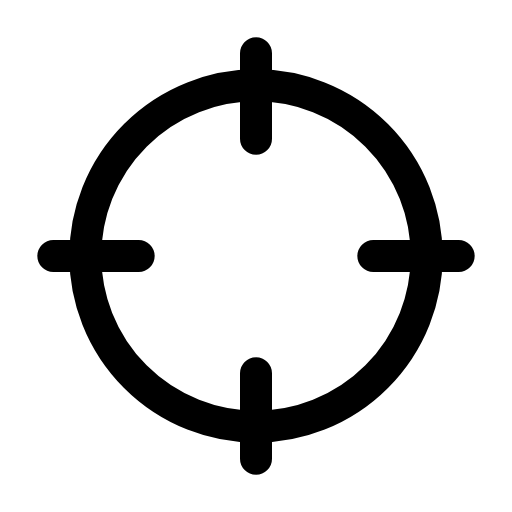
t = 0.00 s
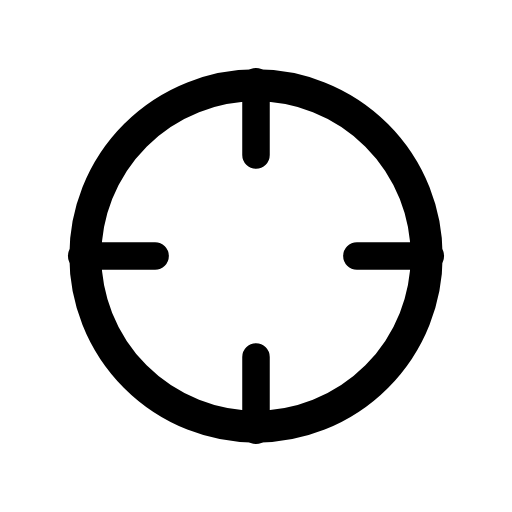
t = 0.16 s
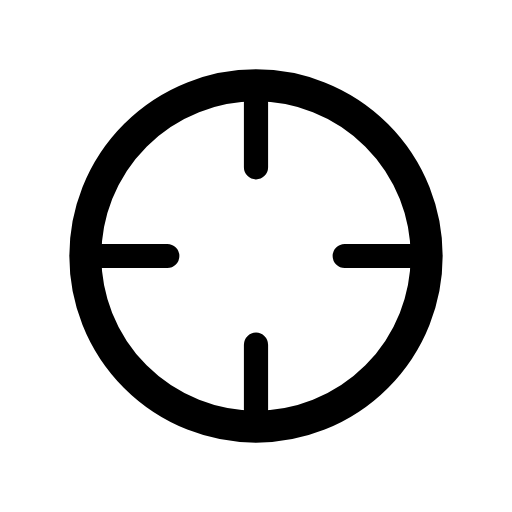
t = 0.24 s
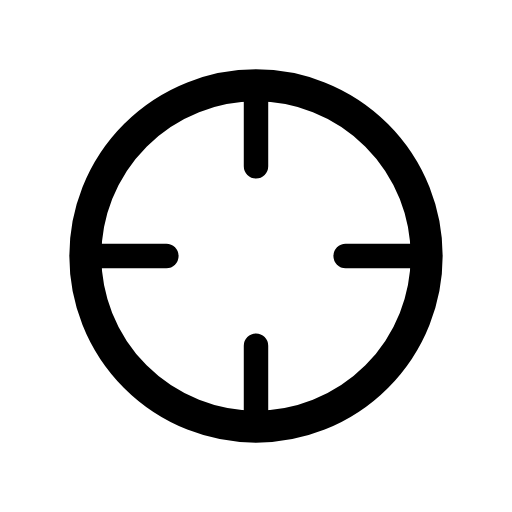
t = 0.38 s
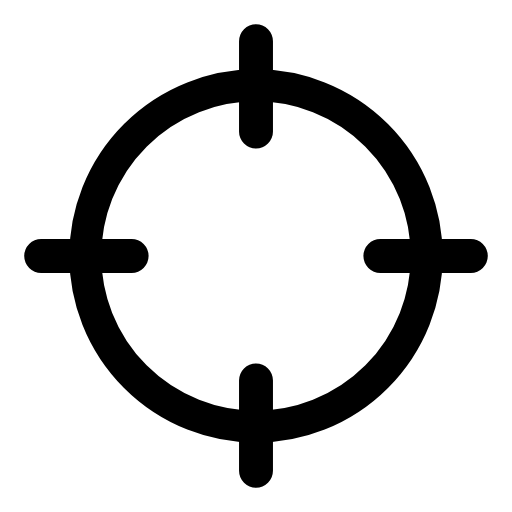
t = 0.56 s
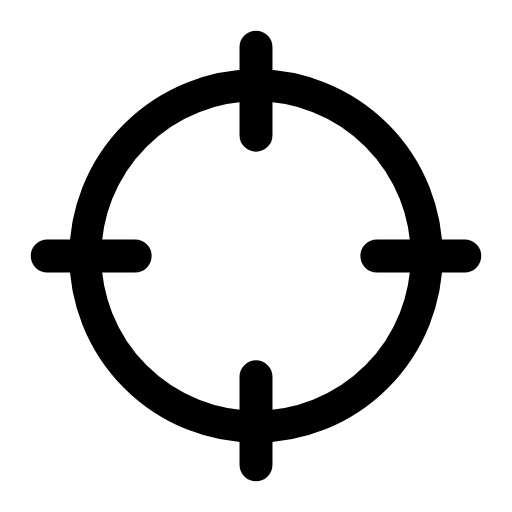
t = 0.68 s

The animated SVG that drew these frames (rendered in a browser with its animation timeline set to each time). Animation: 1 CSS @keyframes rule; one cycle of 0.80 s, repeats indefinitely.

<svg xmlns="http://www.w3.org/2000/svg" viewBox="0 0 24 24" width="24" height="24" class="rd-a-crosshair" data-rd-animate="hover"><style>.rd-a-crosshair{overflow:visible}.rd-a-crosshair *{transform-box:view-box}.rd-a-crosshair .ticks{transform-origin:12px 12px}@media (prefers-reduced-motion:no-preference){.rd-a-crosshair[data-rd-animate="hover"]:hover .ticks,:hover>.rd-a-crosshair[data-rd-animate="parent"] .ticks,.rd-a-crosshair[data-rd-animate="play"] .ticks,.rd-a-crosshair[data-rd-animate="loop"] .ticks{animation:rd-crosshair-in calc(0.8s*var(--rd-speed,1)) ease-in-out}.rd-a-crosshair[data-rd-animate="loop"] *{animation-iteration-count:infinite!important}@keyframes rd-crosshair-in{0%,100%{scale:1}40%{scale:.72}70%{scale:1.06}}}</style><g fill="none" stroke="currentColor" stroke-linecap="round" stroke-linejoin="round" stroke-width="1.5"><circle cx="12" cy="12" r="8"/><path class="ticks" d="M12 2.5v4M12 17.5v4M2.5 12h4M17.5 12h4"/></g></svg>
